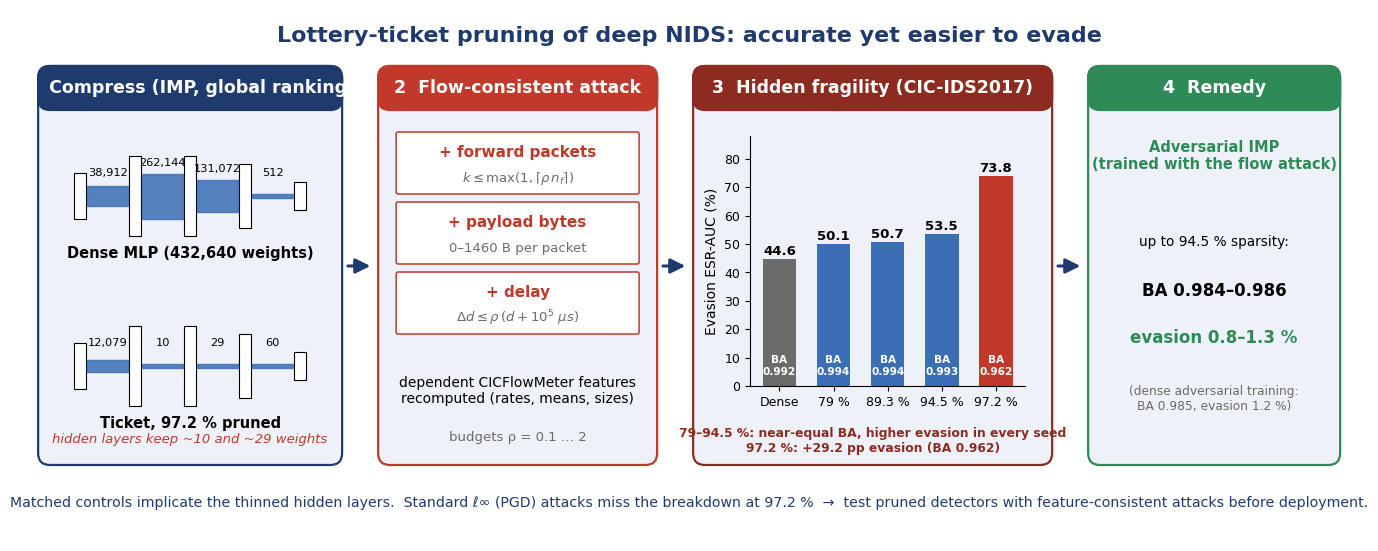

Write Python code to recreate this figure.
"""Graphical abstract of the study (5:2 landscape, 300 dpi; PNG, TIFF and PDF).

All numbers come from the saved results (results/tables/full5_summary.md, results/raw/rq1/*):
dense ESR-AUC 44.6 %, ticket 50.1 / 50.7 / 53.5 / 73.8 % at 79 / 89.3 / 94.5 / 97.2 % sparsity,
ticket BA 0.994 / 0.994 / 0.993 / 0.962 (dense 0.992); A-IMP BA 0.984-0.986 with 0.8-1.3 % ESR-AUC up to 94.5 %;
ticket layer counts at 97.2 %: 12,079 / 10 / 29 / 60 weights.
Usage: python src/make_graphical_abstract.py <output dir> [<output dir> ...]
"""
import os
import sys

import matplotlib
matplotlib.use("Agg")
import matplotlib.pyplot as plt
from matplotlib.patches import FancyBboxPatch, FancyArrowPatch, Rectangle

plt.rcParams.update({"font.family": "Arial", "font.size": 11, "mathtext.fontset": "custom",
                     "mathtext.rm": "Arial", "mathtext.it": "Arial:italic"})
NAVY, BLUE, RED, GREEN, GREY, LIGHT = "#1f3b6e", "#3a6fb5", "#c0392b", "#2e8b57", "#6b6b6b", "#eef2f8"

W, H = 13.28, 5.312   # inches -> 3984 x 1594 px at 300 dpi (ratio 2.5)
fig = plt.figure(figsize=(W, H))
ax = fig.add_axes([0, 0, 1, 1]); ax.set_xlim(0, W); ax.set_ylim(0, H); ax.axis("off")


def panel(x, w, title, color):
    ax.add_patch(FancyBboxPatch((x, 0.78), w, 3.95, boxstyle="round,pad=0.02,rounding_size=0.12",
                                fc=LIGHT, ec=color, lw=1.6))
    ax.add_patch(FancyBboxPatch((x, 4.33), w, 0.40, boxstyle="round,pad=0.02,rounding_size=0.12",
                                fc=color, ec=color, lw=1.6))
    ax.text(x + w / 2, 4.53, title, ha="center", va="center", color="white", fontsize=12.5, weight="bold")


def arrow(x0, x1, y=2.75):
    ax.add_patch(FancyArrowPatch((x0, y), (x1, y), arrowstyle="-|>", mutation_scale=22, lw=2.2, color=NAVY))


ax.text(W / 2, 5.05, "Lottery-ticket pruning of deep NIDS: accurate yet easier to evade",
        ha="center", va="center", fontsize=16, weight="bold", color=NAVY)

# ---------------- panel 1: compress
x1, w1 = 0.15, 3.0
panel(x1, w1, "1  Compress (IMP, global ranking)", NAVY)


def layers(x0, y0, counts, widths, label):
    xs = [x0 + i * 0.55 for i in range(5)]
    for i, wd in enumerate(widths):
        h = 0.25 + 0.55 * (wd / 512) ** 0.5
        ax.add_patch(Rectangle((xs[i] - 0.06, y0 - h / 2), 0.12, h, fc="white", ec="black", lw=0.8))
    for i, c in enumerate(counts):
        th = 0.03 + 0.42 * (min(c, 262144) ** 0.5) / 512
        ax.add_patch(Rectangle((xs[i] + 0.07, y0 - th / 2), 0.41, th, fc=BLUE, ec=BLUE, alpha=0.85))
        ax.text(xs[i] + 0.275, y0 + max(th / 2, 0.12) + 0.08, f"{c:,}", ha="center", fontsize=8.2)
    ax.text(x0 + 1.1, y0 - 0.62, label, ha="center", fontsize=10.5, weight="bold")


layers(x1 + 0.4, 3.45, [38912, 262144, 131072, 512], [76, 512, 512, 256, 2], "Dense MLP (432,640 weights)")
layers(x1 + 0.4, 1.75, [12079, 10, 29, 60], [76, 512, 512, 256, 2], "Ticket, 97.2 % pruned")
ax.text(x1 + w1 / 2, 0.98, "hidden layers keep ~10 and ~29 weights", ha="center", fontsize=9.5, color=RED, style="italic")

arrow(x1 + w1 + 0.05, x1 + w1 + 0.33)

# ---------------- panel 2: attack
x2, w2 = 3.55, 2.75
panel(x2, w2, "2  Flow-consistent attack", RED)
items = [("+ forward packets", r"$k \leq \max(1, \lceil \rho\, n_f \rceil)$"),
         ("+ payload bytes", "0–1460 B per packet"),
         ("+ delay", r"$\Delta d \leq \rho\, (d + 10^5\ \mu s)$")]
for i, (a, b) in enumerate(items):
    y = 3.78 - i * 0.70
    ax.add_patch(FancyBboxPatch((x2 + 0.18, y - 0.29), w2 - 0.36, 0.58, boxstyle="round,pad=0.02",
                                fc="white", ec=RED, lw=1.1))
    ax.text(x2 + w2 / 2, y + 0.11, a, va="center", ha="center", fontsize=11, weight="bold", color=RED)
    ax.text(x2 + w2 / 2, y - 0.15, b, va="center", ha="center", fontsize=9.5, color=GREY)
ax.text(x2 + w2 / 2, 1.5, "dependent CICFlowMeter features\nrecomputed (rates, means, sizes)",
        ha="center", va="center", fontsize=10)
ax.text(x2 + w2 / 2, 1.0, "budgets ρ = 0.1 … 2", ha="center", fontsize=9.5, color=GREY)

arrow(x2 + w2 + 0.05, x2 + w2 + 0.33)

# ---------------- panel 3: finding (bar chart)
x3, w3 = 6.7, 3.55
panel(x3, w3, "3  Hidden fragility (CIC-IDS2017)", "#8e2b20")
cax = fig.add_axes([(x3 + 0.55) / W, 1.55 / H, (w3 - 0.8) / W, 2.5 / H])
labels = ["Dense", "79 %", "89.3 %", "94.5 %", "97.2 %"]
esr = [44.6, 50.1, 50.7, 53.5, 73.8]
ba = ["0.992", "0.994", "0.994", "0.993", "0.962"]
cols = [GREY, BLUE, BLUE, BLUE, RED]
bars = cax.bar(labels, esr, color=cols, width=0.62)
for b, v, a in zip(bars, esr, ba):
    cax.text(b.get_x() + b.get_width() / 2, v + 1.5, f"{v:.1f}", ha="center", fontsize=9.5, weight="bold")
    cax.text(b.get_x() + b.get_width() / 2, 4, f"BA\n{a}", ha="center", fontsize=7.6, color="white", weight="bold")
cax.set_ylim(0, 88); cax.set_ylabel("Evasion ESR-AUC (%)", fontsize=10)
cax.tick_params(labelsize=9); cax.spines[["top", "right"]].set_visible(False); cax.set_facecolor(LIGHT)
ax.text(x3 + w3 / 2, 1.0, "79–94.5 %: near-equal BA, higher evasion in every seed\n"
        "97.2 %: +29.2 pp evasion (BA 0.962)", ha="center", va="center", fontsize=8.9,
        color="#8e2b20", weight="bold")

arrow(x3 + w3 + 0.05, x3 + w3 + 0.33)

# ---------------- panel 4: remedy
x4, w4 = 10.65, 2.48
panel(x4, w4, "4  Remedy", GREEN)
ax.text(x4 + w4 / 2, 3.85, "Adversarial IMP\n(trained with the flow attack)", ha="center", va="center",
        fontsize=10.5, weight="bold", color=GREEN)
ax.text(x4 + w4 / 2, 2.95, "up to 94.5 % sparsity:", ha="center", fontsize=9.8)
ax.text(x4 + w4 / 2, 2.45, "BA 0.984–0.986", ha="center", fontsize=12, weight="bold")
ax.text(x4 + w4 / 2, 1.98, "evasion 0.8–1.3 %", ha="center", fontsize=12, weight="bold", color=GREEN)
ax.text(x4 + w4 / 2, 1.42, "(dense adversarial training:\nBA 0.985, evasion 1.2 %)", ha="center", va="center",
        fontsize=8.8, color=GREY)

ax.text(W / 2, 0.38, "Matched controls implicate the thinned hidden layers.  Standard ℓ∞ (PGD) attacks miss the "
        "breakdown at 97.2 %  →  test pruned detectors with feature-consistent attacks before deployment.",
        ha="center", va="center", fontsize=10.2, color=NAVY)

for out in sys.argv[1:]:
    os.makedirs(out, exist_ok=True)
    base = os.path.join(out, "LTH_NIDS_Graphical_Abstract")
    fig.savefig(base + ".png", dpi=300)
    fig.savefig(base + ".tif", dpi=300, pil_kwargs={"compression": "tiff_lzw"})
    fig.savefig(base + ".pdf")
print("saved", round(300 * W), "x", round(300 * H), "px")
